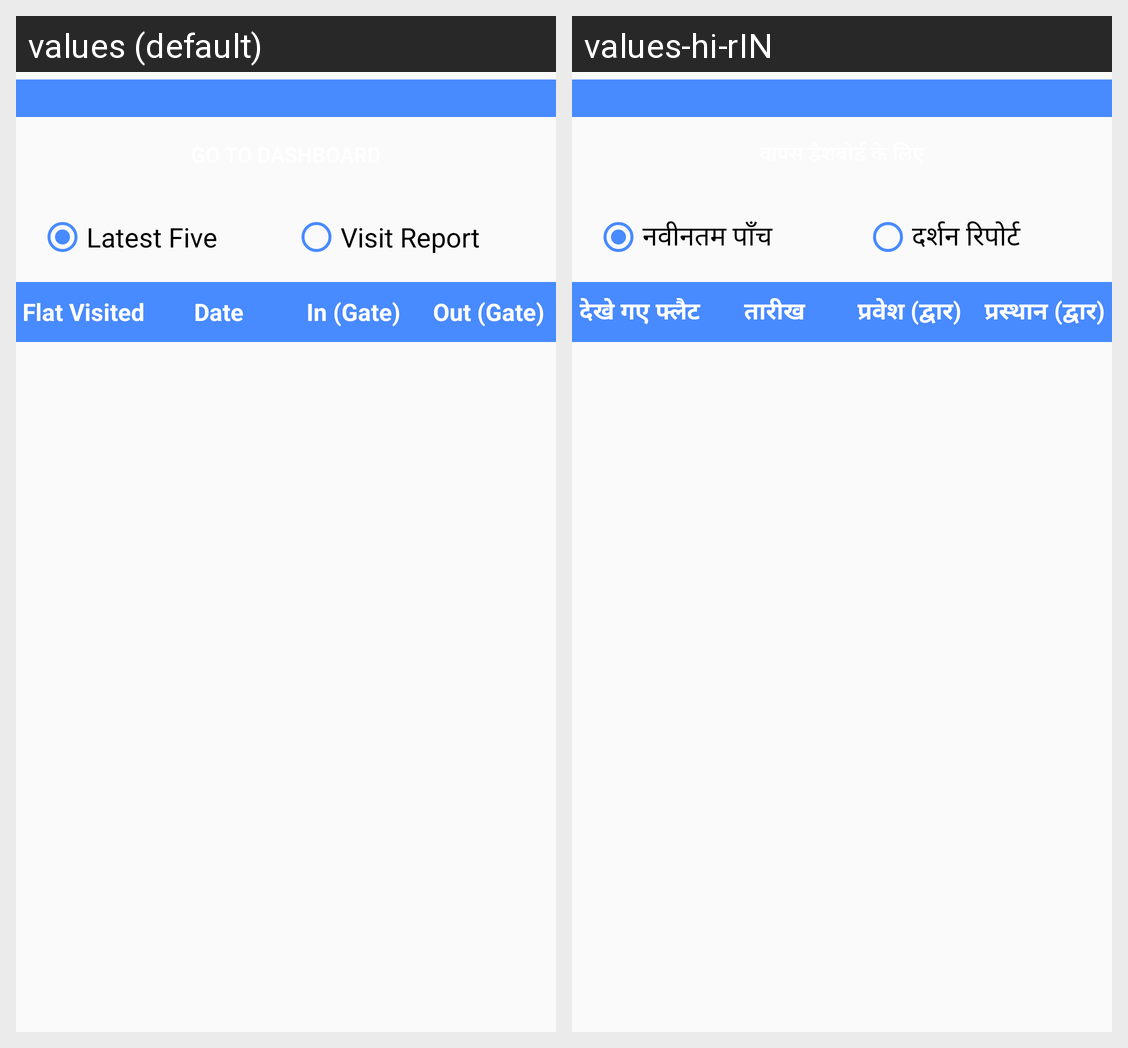

Strings drawn on this Android screen and how each of the app's shown locales translates them:
Android screen res/layout/activity_visitorlatest.xml rendered under 2 locales, left to right: values (default), values-hi-rIN. Device: Nexus 5 (rendered at 1080×1920; each locale shown at half size, 540×960, under a caption strip naming it); theme AppTheme.
Strings drawn on this screen, with the default value and each locale's value (text and hints the layout hard-codes, and strings that could not be matched under every locale, appear in the picture but are not listed):

latest_five
  values: Latest Five
  values-hi-rIN: नवीनतम पाँच

visit_report
  values: Visit Report
  values-hi-rIN: दर्शन रिपोर्ट

flat_visited
  values: Flat Visited
  values-hi-rIN: देखे गए फ्लैट

date
  values: Date
  values-hi-rIN: तारीख

in_gate
  values: In (Gate)
  values-hi-rIN: प्रवेश (द्वार)

out_gate
  values: Out (Gate)
  values-hi-rIN: प्रस्थान (द्वार)
